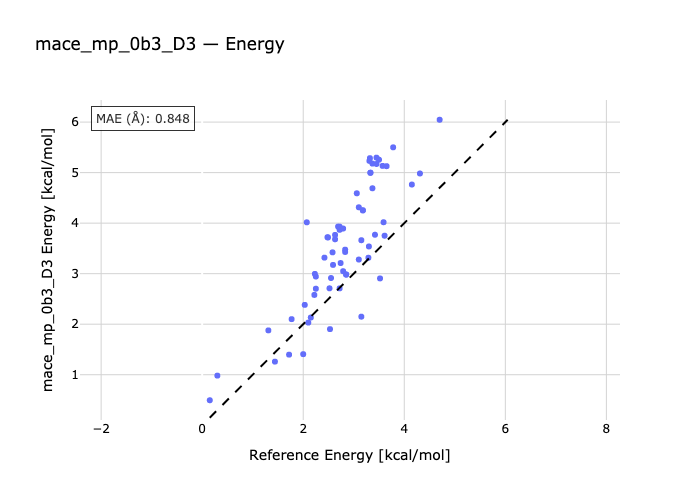

The data file committed next to this chart (first rows):
species, reference, predicted
B1-B2, 0.15, 0.4947
B1-B3, 0.3, 0.9824
B4-B1, 1.31, 1.877
B5-B1, 1.44, 1.259
B6-B1, 1.72, 1.397
B7-B1, 2.07, 4.017
B8-B1, 1.77, 2.1
B1-B9, 2.25, 2.702
B1-B10, 2.03, 2.383
B1-B11, 2.1, 2.032
B12-B1, 2.0, 1.407
B1-B13, 2.15, 2.132
B14-B1, 2.22, 2.579
B15-B1, 2.42, 3.317
B16-B1, 2.23, 2.995
B17-B1, 2.25, 2.943
B1-B18, 2.58, 3.422
B1-B19, 2.59, 3.173
B1-B20, 2.63, 3.681
B1-B21, 2.48, 3.721
B1-B22, 2.74, 3.211
B23-B1, 2.55, 2.914
B24-B1, 2.53, 1.903
B25-B1, 2.72, 3.869
B26-B1, 2.69, 3.932
B27-B1, 2.49, 3.717
B1-B28, 2.72, 2.709
B1-B29, 2.83, 3.476
B30-B1, 2.85, 2.983
B1-B31, 2.85, 2.983
B1-B32, 2.52, 2.711
B1-B33, 2.63, 3.767
B34-B1, 3.1, 4.314
B35-B1, 2.72, 3.931
B36-B1, 2.83, 3.43
B37-B1, 2.79, 3.893
B38-B1, 2.79, 3.048
B1-B39, 3.06, 4.591
B1-B40, 3.1, 3.28
B41-B1, 3.3, 3.538
B1-B42, 3.15, 2.149
B1-B43, 3.29, 3.315
B44-B1, 3.59, 4.018
B45-B1, 3.18, 4.253
B46-B1, 3.18, 4.253
B47-B1, 3.37, 5.178
B1-B48, 3.45, 5.296
B49-B1, 3.33, 4.997
B50-B1, 3.33, 4.998
B51-B1, 3.37, 4.69
B52-B1, 3.61, 3.751
B53-B1, 3.42, 3.771
B1-B54, 3.15, 3.662
B1-B55, 3.31, 5.232
B56-B1, 3.45, 5.171
B1-B57, 3.32, 5.286
B58-B1, 3.57, 5.133
B59-B1, 3.52, 2.906
B60-B1, 3.5, 5.255
B61-B1, 3.65, 5.127
... 4 more rows
